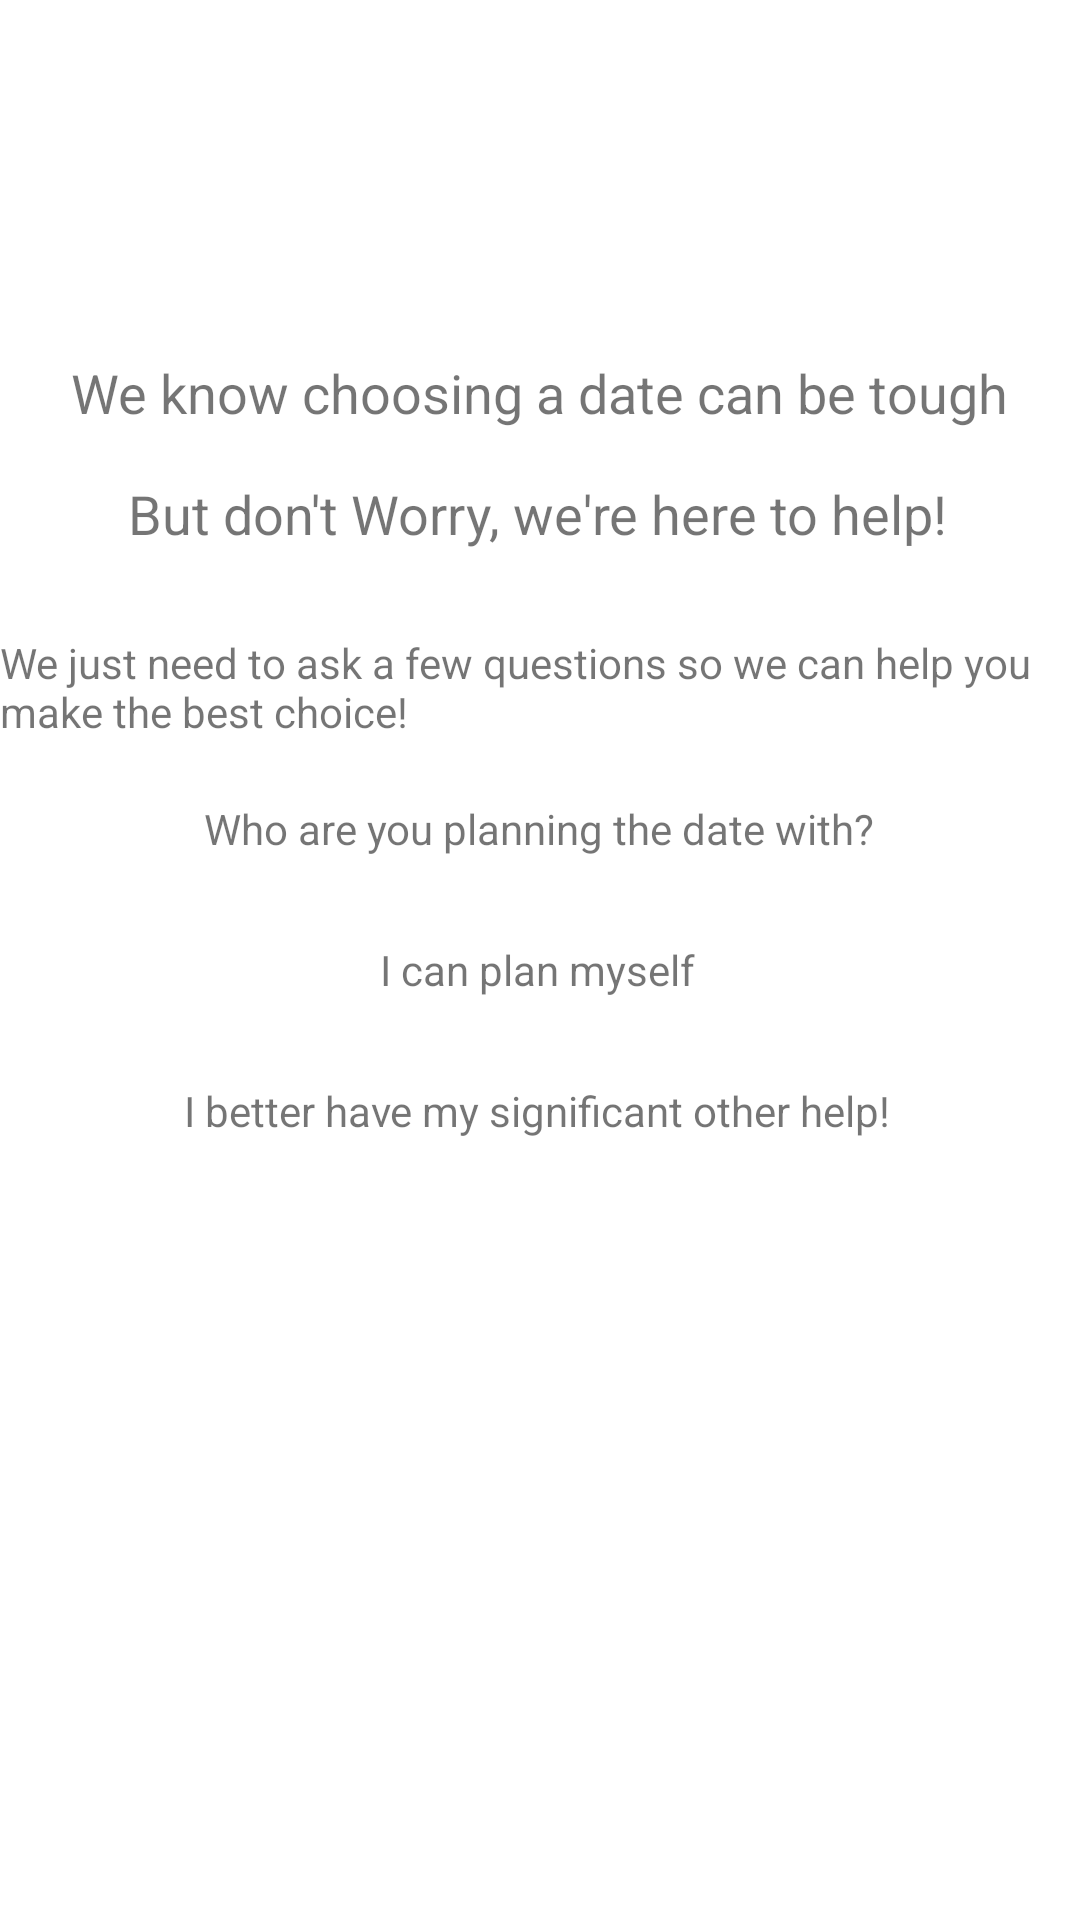

Produce the Android XML layout that renders to this screen, including the resource entries it uses.
<!-- AndroidManifest.xml: application theme Theme.DateNight -->
<!-- res/layout/activity_decision_page.xml -->
<?xml version="1.0" encoding="utf-8"?>
<androidx.constraintlayout.widget.ConstraintLayout xmlns:android="http://schemas.android.com/apk/res/android"
    xmlns:app="http://schemas.android.com/apk/res-auto"
    xmlns:tools="http://schemas.android.com/tools"
    android:layout_width="match_parent"
    android:layout_height="match_parent"
    tools:context=".DecisionPageActivity">

    <TextView
        android:id="@+id/textView2"
        android:layout_width="wrap_content"
        android:layout_height="wrap_content"
        android:text="We know choosing a date can be tough"
        android:textSize="18sp"
        app:layout_constraintBottom_toBottomOf="parent"
        app:layout_constraintEnd_toEndOf="parent"
        app:layout_constraintHorizontal_bias="0.497"
        app:layout_constraintStart_toStartOf="parent"
        app:layout_constraintTop_toTopOf="parent"
        app:layout_constraintVertical_bias="0.193" />

    <TextView
        android:id="@+id/textView3"
        android:layout_width="wrap_content"
        android:layout_height="wrap_content"
        android:layout_marginTop="16dp"
        android:text="But don't Worry, we're here to help!"
        android:textSize="18sp"
        app:layout_constraintEnd_toEndOf="@+id/textView2"
        app:layout_constraintHorizontal_bias="0.487"
        app:layout_constraintStart_toStartOf="@+id/textView2"
        app:layout_constraintTop_toBottomOf="@+id/textView2" />

    <TextView
        android:id="@+id/textView4"
        android:layout_width="wrap_content"
        android:layout_height="wrap_content"
        android:layout_marginTop="28dp"
        android:text="We just need to ask a few questions so we can help you make the best choice!"
        app:layout_constraintEnd_toEndOf="@+id/textView3"
        app:layout_constraintHorizontal_bias="0.496"
        app:layout_constraintStart_toStartOf="@+id/textView3"
        app:layout_constraintTop_toBottomOf="@+id/textView3" />

    <TextView
        android:id="@+id/textView5"
        android:layout_width="wrap_content"
        android:layout_height="wrap_content"
        android:layout_marginTop="20dp"
        android:text="Who are you planning the date with?"
        app:layout_constraintEnd_toEndOf="@+id/textView3"
        app:layout_constraintHorizontal_bias="0.51"
        app:layout_constraintStart_toStartOf="@+id/textView3"
        app:layout_constraintTop_toBottomOf="@+id/textView4" />

    <TextView
        android:id="@+id/tv_self_selection"
        android:layout_width="wrap_content"
        android:layout_height="wrap_content"
        android:layout_marginTop="28dp"
        android:text="I can plan myself"
        app:layout_constraintEnd_toEndOf="@+id/textView5"
        app:layout_constraintHorizontal_bias="0.495"
        app:layout_constraintStart_toStartOf="@+id/textView5"
        app:layout_constraintTop_toBottomOf="@+id/textView5" />

    <TextView
        android:id="@+id/tv_couples_selection"
        android:layout_width="wrap_content"
        android:layout_height="wrap_content"
        android:layout_marginTop="28dp"
        android:text="I better have my significant other help!"
        app:layout_constraintEnd_toEndOf="@+id/tv_self_selection"
        app:layout_constraintStart_toStartOf="@+id/tv_self_selection"
        app:layout_constraintTop_toBottomOf="@+id/tv_self_selection" />
</androidx.constraintlayout.widget.ConstraintLayout>
<!-- resources referenced by this layout -->
<resources>
  <style name="Theme.DateNight" parent="Theme.MaterialComponents.DayNight.DarkActionBar">
          
          <item name="colorPrimary">@color/purple_500</item>
          <item name="colorPrimaryVariant">@color/purple_700</item>
          <item name="colorOnPrimary">@color/white</item>
          
          <item name="colorSecondary">@color/teal_200</item>
          <item name="colorSecondaryVariant">@color/teal_700</item>
          <item name="colorOnSecondary">@color/black</item>
          
          <item name="android:statusBarColor" tools:targetApi="l">?attr/colorPrimaryVariant</item>
          
      </style>
  <!-- not gathered from this repository: default colours our renderer supplied (Android Studio template values) -->
  <color name="purple_500">#FF6200EE</color>
  <color name="purple_700">#FF3700B3</color>
  <color name="teal_200">#FF03DAC5</color>
  <color name="teal_700">#FF018786</color>
  <color name="black">#FF000000</color>
  <color name="white">#FFFFFFFF</color>
</resources>
